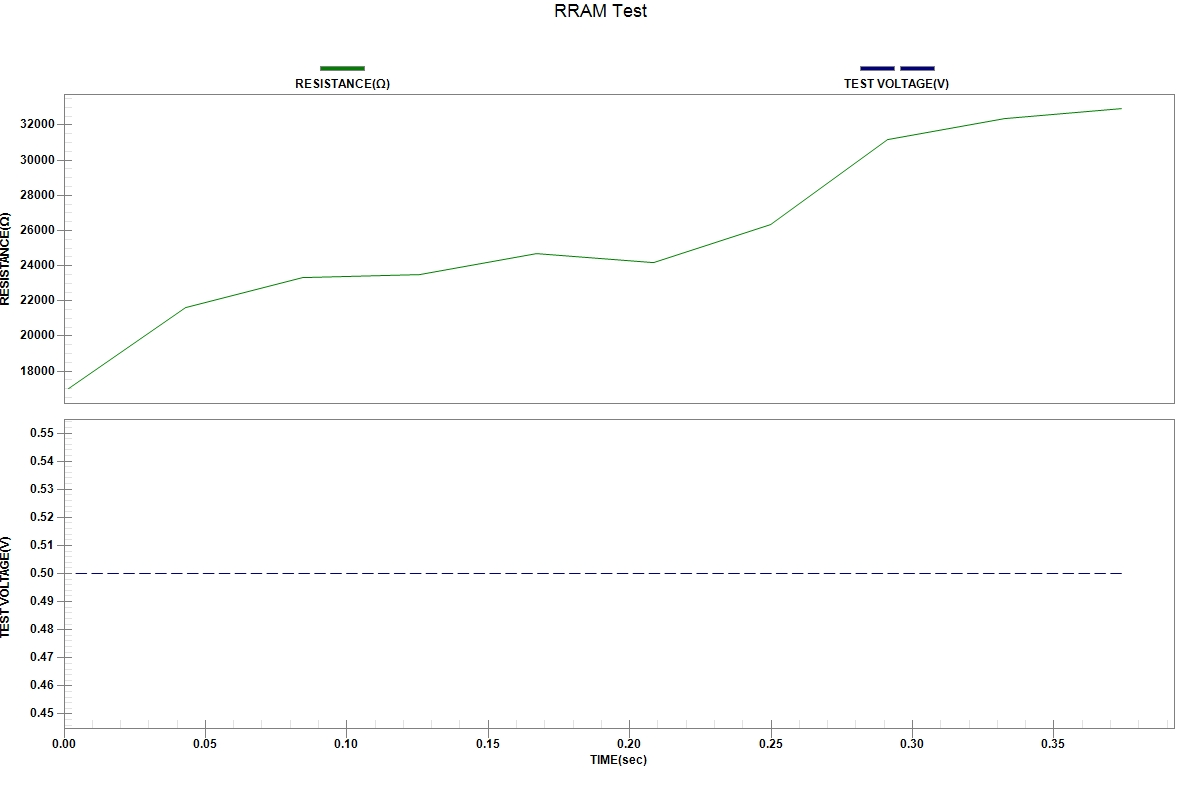

The table this chart was drawn from, first rows:
START TIME:2024-03-15 18:12:01
REPEAT, TIME(sec), VOLTAGE(V), RESISTANCE(Ω)
1, 1.76400e-03, 5.00000e-01, 1.69864e+04
2, 4.30320e-02, 5.00000e-01, 2.16133e+04
3, 8.41870e-02, 5.00000e-01, 2.33241e+04
4, 1.25623e-01, 5.00000e-01, 2.35164e+04
5, 1.66910e-01, 5.00000e-01, 2.46728e+04
6, 2.08392e-01, 5.00000e-01, 2.41527e+04
7, 2.49873e-01, 5.00000e-01, 2.63311e+04
8, 2.91233e-01, 5.00000e-01, 3.11926e+04
9, 3.32459e-01, 5.00000e-01, 3.23544e+04
10, 3.73823e-01, 5.00000e-01, 3.29623e+04
